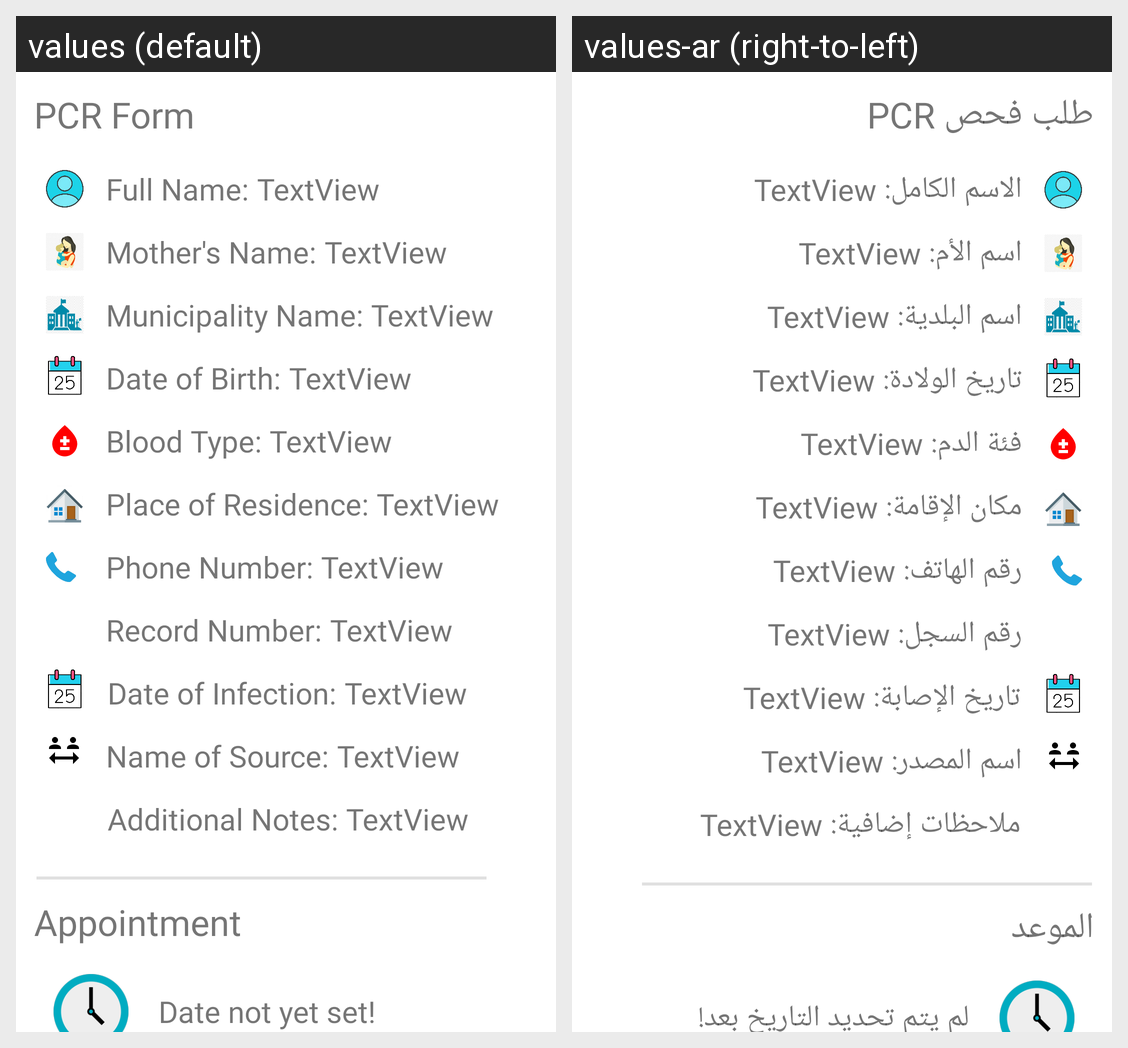

Locale-by-locale string values for the Android screen shown in this grid:
Android screen res/layout/pcr_form_dialog.xml rendered under 2 locales, left to right: values (default), values-ar (right-to-left). Device: Nexus 5 (rendered at 1080×1920; each locale shown at half size, 540×960, under a caption strip naming it); theme Theme.CrisisOpp.
Strings drawn on this screen, with the default value and each locale's value (text and hints the layout hard-codes, and strings that could not be matched under every locale, appear in the picture but are not listed):

pcrFormTitle
  values: PCR Form
  values-ar: طلب فحص PCR

appointment
  values: Appointment
  values-ar: الموعد

fullName
  values: Full Name:
  values-ar: الاسم الكامل:

mothersName
  values: Mother's Name:
  values-ar: اسم الأم:

municipalityName
  values: Municipality Name:
  values-ar: اسم البلدية:

dateOfBirth
  values: Date of Birth:
  values-ar: تاريخ الولادة:

bloodType
  values: Blood Type:
  values-ar: فئة الدم:

placeOfResidence
  values: Place of Residence:
  values-ar: مكان الإقامة:

phoneNumber
  values: Phone Number:
  values-ar: رقم الهاتف:

recordNumber
  values: Record Number:
  values-ar: رقم السجل:

dateOfInfection
  values: Date of Infection:
  values-ar: تاريخ الإصابة:

additionalNotes
  values: Additional Notes:
  values-ar: ملاحظات إضافية:

nameOfSource
  values: Name of Source:
  values-ar: اسم المصدر:

dateNotYetSet
  values: Date not yet set!
  values-ar: لم يتم تحديد التاريخ بعد!
